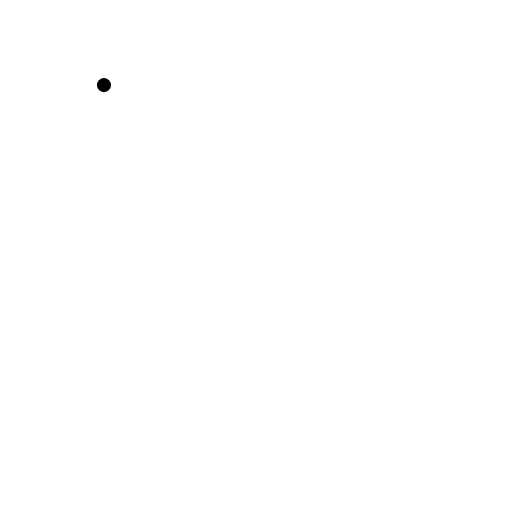
t = 0.00 s
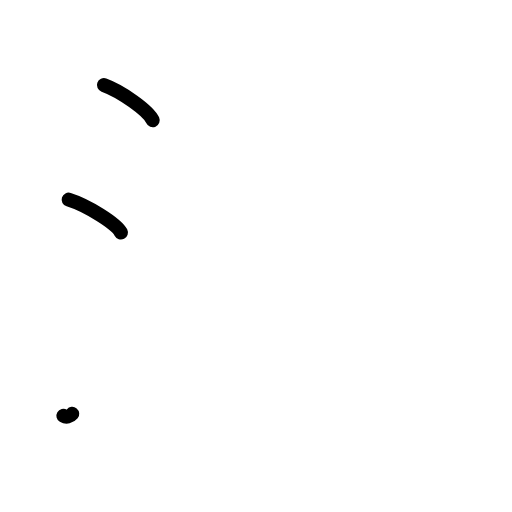
t = 2.25 s
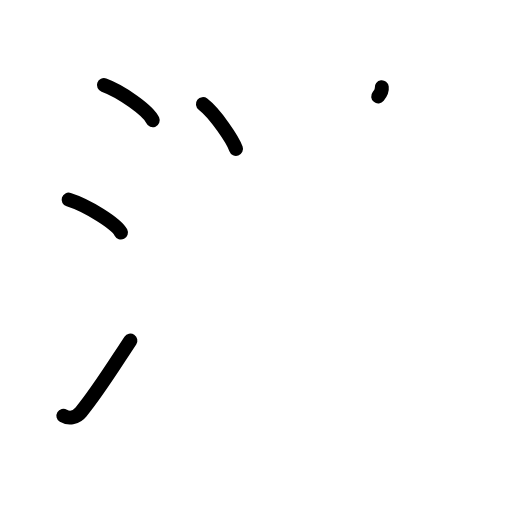
t = 4.38 s
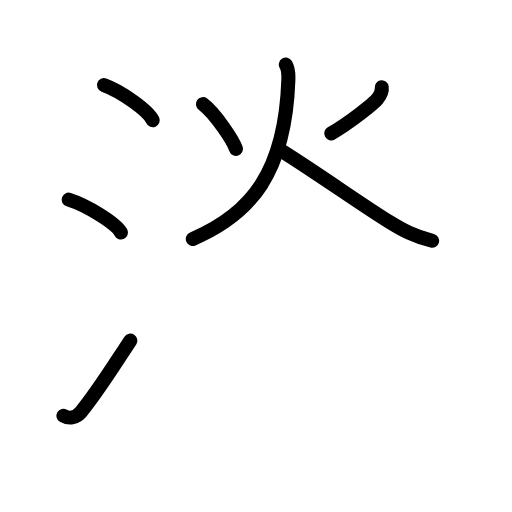
t = 6.63 s
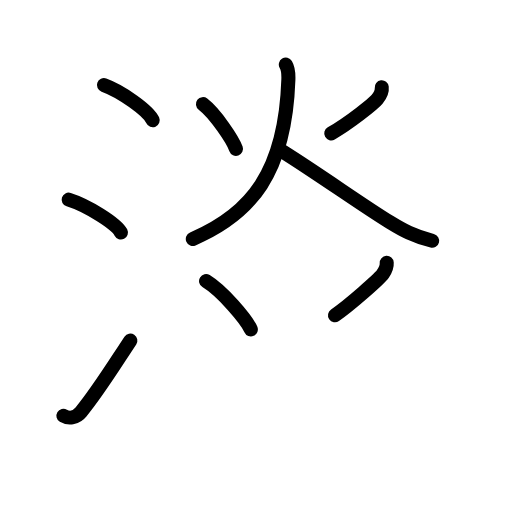
t = 8.75 s
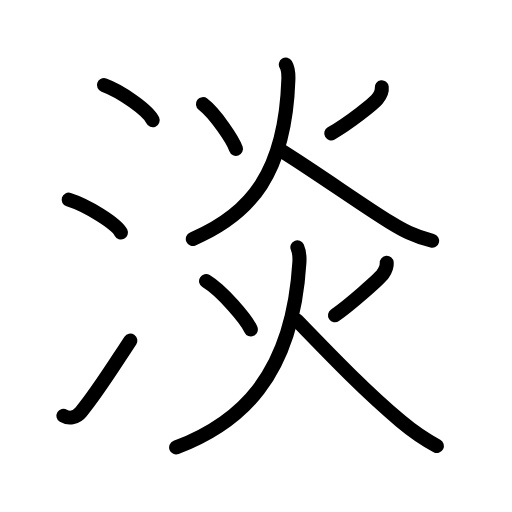
t = 11.00 s

The animated SVG that drew these frames (rendered in a browser with its animation timeline set to each time). Animation: 28 SMIL elements (animate=28); one cycle of 11.00 s.

<?xml version="1.0" encoding="UTF-8"?>
<!--
AniKanjiVG is licensed by CC-BY-SA Paul C. Sommerhoff (https://bitbucket.org/sommerhoff/anikanjivg).
AniKanjiVG uses KanjiVG which is licensed by CC-BY-SA Ulrich Apel (http://kanjivg.tagaini.net).
See also http://creativecommons.org/licenses/by-sa/3.0/
-->
<svg xmlns:kvg='http://kanjivg.tagaini.net' xmlns='http://www.w3.org/2000/svg' width='109' height='109' viewBox='0 0 109 109' style='fill:none;stroke:#000000;stroke-width:3;stroke-linecap:round;stroke-linejoin:round;' id="kvg:kanji_06de1"><g id="kvg:06de1" kvg:element="淡"><g id="kvg:06de1-g1" kvg:element="氵" kvg:variant="true" kvg:original="水" kvg:position="left" kvg:radical="general"><path id="kvg:06de1-s1" kvg:type="㇔" d="M22.13,18.12c3.66,1.32,9.45,5.42,10.37,7.47"><animate attributeName="d" begin="0.0s" dur="1.0s" from="M22.13,18.12C22.13,18.12,22.13,18.12,22.13,18.12" to="M22.13,18.12c3.66,1.32,9.45,5.42,10.37,7.47" />
</path>
<path id="kvg:06de1-s2" kvg:type="㇔" d="M14.62,42.5c3.93,1.23,10.14,5.08,11.12,7"><animate attributeName="d" begin="1.0s" dur="1.0s" from="M14.62,42.5C14.62,42.5,14.62,42.5,14.62,42.5" to="M14.62,42.5c3.93,1.23,10.14,5.08,11.12,7" />
<animate attributeName="d" begin="0s" dur="1.0s" from="M-100,-100" to="M-100,-100" />
</path>
<path id="kvg:06de1-s3" kvg:type="㇀" d="M13.5,88.51c1.25,0.74,2.78,0.36,3.74-0.81c3.53-4.27,6.63-9.33,10.51-15.2"><animate attributeName="d" begin="2.0s" dur="0.5s" from="M13.5,88.51C13.5,88.51,13.5,88.51,13.5,88.51" to="M13.5,88.51c1.25,0.74,2.78,0.36,3.74-0.81" />
<animate attributeName="d" begin="2.5s" dur="0.5s" from="M13.5,88.51c1.25,0.74,2.78,0.36,3.74-0.81c0,0,0,0,0,0,0" to="M13.5,88.51c1.25,0.74,2.78,0.36,3.74-0.81c3.53-4.27,6.63-9.33,10.51-15.2" />
<animate attributeName="d" begin="0s" dur="2.0s" from="M-100,-100" to="M-100,-100" />
</path>
</g>
<g id="kvg:06de1-g2" kvg:element="炎" kvg:position="right" kvg:phon="炎"><g id="kvg:06de1-g3" kvg:element="火" kvg:position="top"><path id="kvg:06de1-s4" kvg:type="㇔" d="M43.21,22.17c2.58,1.97,6.32,7.54,7.03,9.51"><animate attributeName="d" begin="3.0s" dur="1.0s" from="M43.21,22.17C43.21,22.17,43.21,22.17,43.21,22.17" to="M43.21,22.17c2.58,1.97,6.32,7.54,7.03,9.51" />
<animate attributeName="d" begin="0s" dur="3.0s" from="M-100,-100" to="M-100,-100" />
</path>
<path id="kvg:06de1-s5" kvg:type="㇒" d="M81.27,18.59c0.11,0.91-0.38,1.8-1,2.57c-0.62,0.77-5.77,4.96-9.75,7.23"><animate attributeName="d" begin="4.0s" dur="0.5s" from="M81.27,18.59C81.27,18.59,81.27,18.59,81.27,18.59" to="M81.27,18.59c0.11,0.91-0.38,1.8-1,2.57" />
<animate attributeName="d" begin="4.5s" dur="0.5s" from="M81.27,18.59c0.11,0.91-0.38,1.8-1,2.57c0,0,0,0,0,0,0" to="M81.27,18.59c0.11,0.91-0.38,1.8-1,2.57c-0.62,0.77-5.77,4.96-9.75,7.23" />
<animate attributeName="d" begin="0s" dur="4.0s" from="M-100,-100" to="M-100,-100" />
</path>
<path id="kvg:06de1-s6" kvg:type="㇒" d="M60.85,13.75c0.59,0.97,0.58,2.16,0.54,3.25c-0.66,19.72-8,28.6-20.34,33.86"><animate attributeName="d" begin="5.0s" dur="0.5s" from="M60.85,13.75C60.85,13.75,60.85,13.75,60.85,13.75" to="M60.85,13.75c0.59,0.97,0.58,2.16,0.54,3.25" />
<animate attributeName="d" begin="5.5s" dur="0.5s" from="M60.85,13.75c0.59,0.97,0.58,2.16,0.54,3.25c0,0,0,0,0,0,0" to="M60.85,13.75c0.59,0.97,0.58,2.16,0.54,3.25c-0.66,19.72-8,28.6-20.34,33.86" />
<animate attributeName="d" begin="0s" dur="5.0s" from="M-100,-100" to="M-100,-100" />
</path>
<path id="kvg:06de1-s7" kvg:type="㇏" d="M60.17,32.25C68.5,37.5,77,43.62,83.12,47.38c2.58,1.58,4.88,2.88,8.88,3.88"><animate attributeName="d" begin="6.0s" dur="0.5s" from="M60.17,32.25C60.17,32.25,60.17,32.25,60.17,32.25" to="M60.17,32.25C68.5,37.5,77,43.62,83.12,47.38" />
<animate attributeName="d" begin="6.5s" dur="0.5s" from="M60.17,32.25C68.5,37.5,77,43.62,83.12,47.38c0,0,0,0,0,0,0" to="M60.17,32.25C68.5,37.5,77,43.62,83.12,47.38c2.58,1.58,4.88,2.88,8.88,3.88" />
<animate attributeName="d" begin="0s" dur="6.0s" from="M-100,-100" to="M-100,-100" />
</path>
</g>
<g id="kvg:06de1-g4" kvg:element="火" kvg:position="bottom"><path id="kvg:06de1-s8" kvg:type="㇔" d="M43.87,59.84c3.49,2.13,8.58,8.16,9.53,10.28"><animate attributeName="d" begin="7.0s" dur="1.0s" from="M43.87,59.84C43.87,59.84,43.87,59.84,43.87,59.84" to="M43.87,59.84c3.49,2.13,8.58,8.16,9.53,10.28" />
<animate attributeName="d" begin="0s" dur="7.0s" from="M-100,-100" to="M-100,-100" />
</path>
<path id="kvg:06de1-s9" kvg:type="㇒" d="M82.33,55.97c0.05,0.78-0.21,1.47-0.83,2.38c-0.62,0.91-7.07,6.65-10.18,8.76"><animate attributeName="d" begin="8.0s" dur="0.5s" from="M82.33,55.97C82.33,55.97,82.33,55.97,82.33,55.97" to="M82.33,55.97c0.05,0.78-0.21,1.47-0.83,2.38" />
<animate attributeName="d" begin="8.5s" dur="0.5s" from="M82.33,55.97c0.05,0.78-0.21,1.47-0.83,2.38c0,0,0,0,0,0,0" to="M82.33,55.97c0.05,0.78-0.21,1.47-0.83,2.38c-0.62,0.91-7.07,6.65-10.18,8.76" />
<animate attributeName="d" begin="0s" dur="8.0s" from="M-100,-100" to="M-100,-100" />
</path>
<path id="kvg:06de1-s10" kvg:type="㇒" d="M63.31,52.66c0.47,1.06,0.47,2.45,0.43,3.17C62.25,80.5,50.75,90.25,37.5,95.25"><animate attributeName="d" begin="9.0s" dur="0.5s" from="M63.31,52.66C63.31,52.66,63.31,52.66,63.31,52.66" to="M63.31,52.66c0.47,1.06,0.47,2.45,0.43,3.17" />
<animate attributeName="d" begin="9.5s" dur="0.5s" from="M63.31,52.66c0.47,1.06,0.47,2.45,0.43,3.17c0,0,0,0,0,0,0" to="M63.31,52.66c0.47,1.06,0.47,2.45,0.43,3.17C62.25,80.5,50.75,90.25,37.5,95.25" />
<animate attributeName="d" begin="0s" dur="9.0s" from="M-100,-100" to="M-100,-100" />
</path>
<path id="kvg:06de1-s11" kvg:type="㇏" d="M63.26,68.26c8.2,8.5,14.87,15.36,22.08,21.42c2.51,2.11,4.54,3.57,7.67,5.26"><animate attributeName="d" begin="10.0s" dur="0.5s" from="M63.26,68.26C63.26,68.26,63.26,68.26,63.26,68.26" to="M63.26,68.26c8.2,8.5,14.87,15.36,22.08,21.42" />
<animate attributeName="d" begin="10.5s" dur="0.5s" from="M63.26,68.26c8.2,8.5,14.87,15.36,22.08,21.42c0,0,0,0,0,0,0" to="M63.26,68.26c8.2,8.5,14.87,15.36,22.08,21.42c2.51,2.11,4.54,3.57,7.67,5.26" />
<animate attributeName="d" begin="0s" dur="10.0s" from="M-100,-100" to="M-100,-100" />
</path>
</g>
</g>
</g>
</svg>
